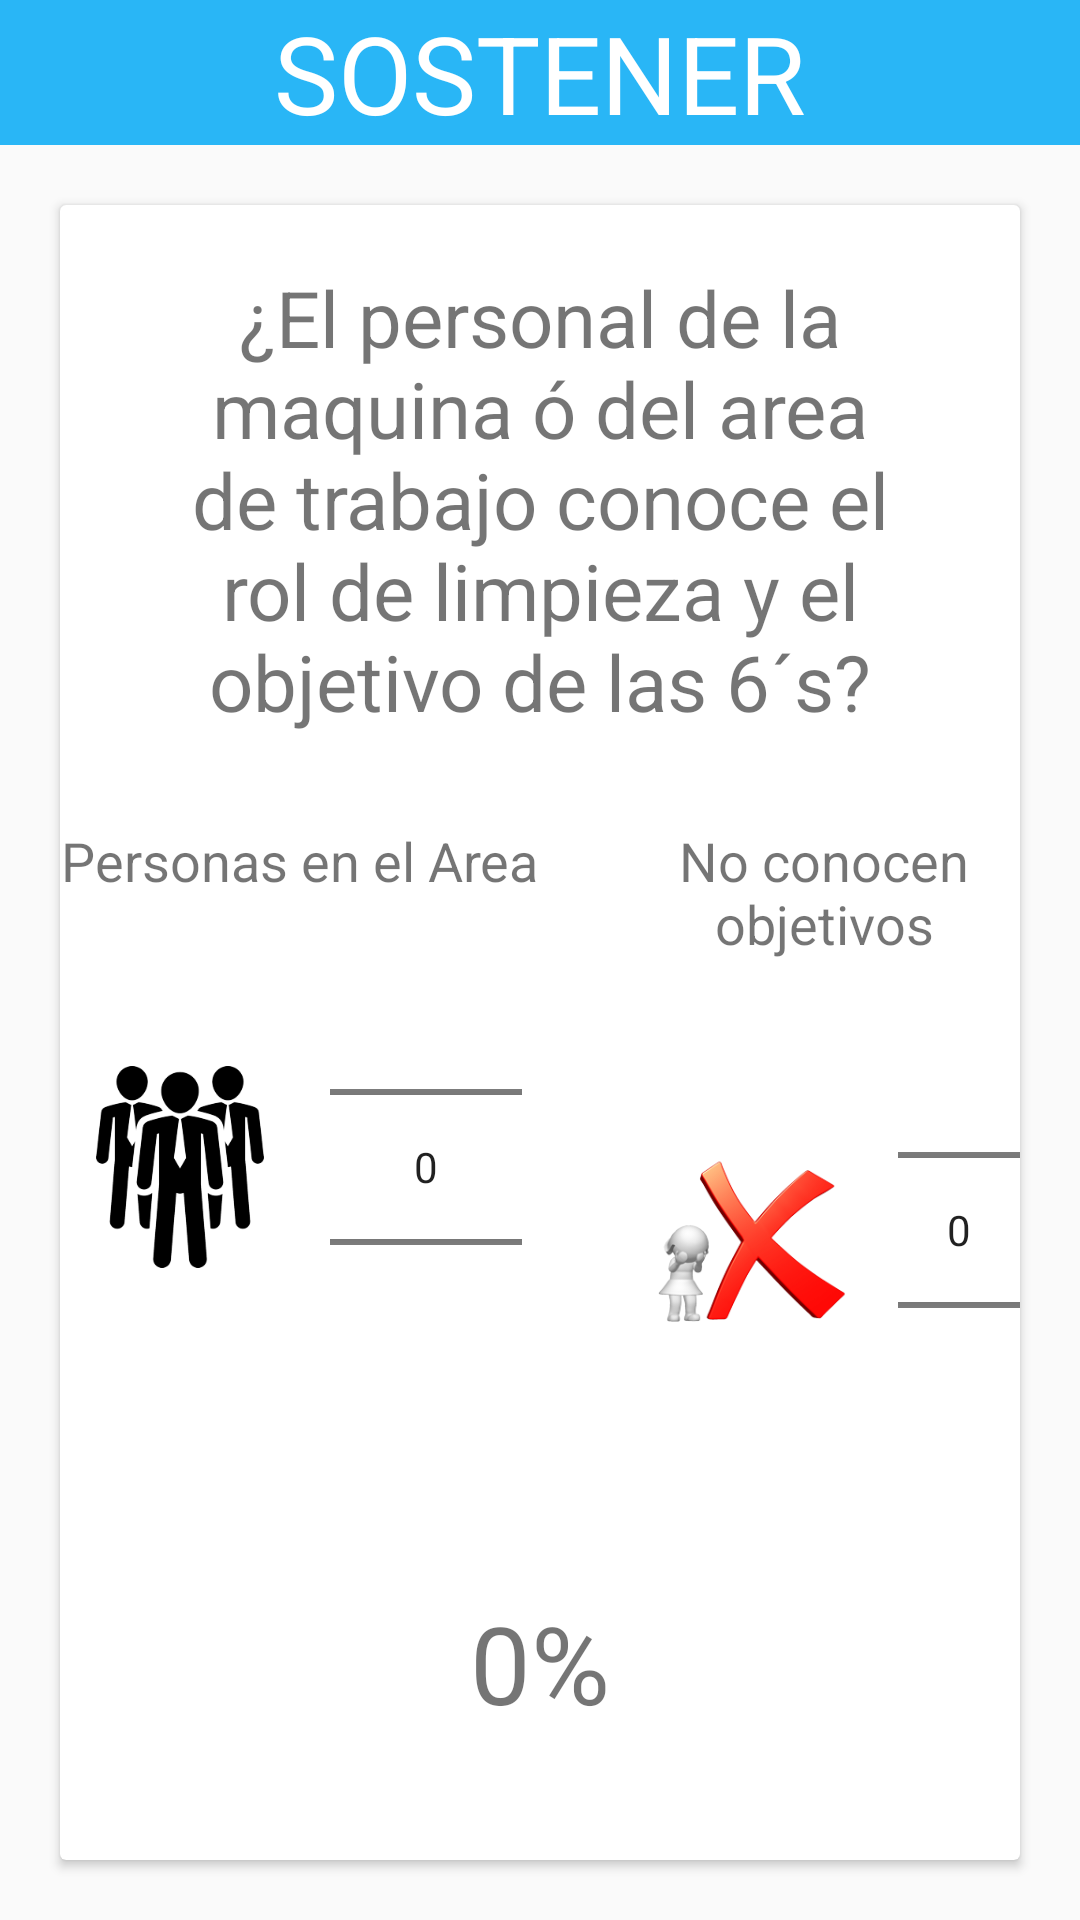

Produce the Android XML layout that renders to this screen, including the resource entries it uses.
<!-- AndroidManifest.xml: application theme AppTheme -->
<!-- res/layout/alert_dialog_punto16.xml -->
<?xml version="1.0" encoding="utf-8"?>
<LinearLayout
    xmlns:android="http://schemas.android.com/apk/res/android"
    xmlns:app="http://schemas.android.com/apk/res-auto"
    xmlns:tools="http://schemas.android.com/tools"
    android:layout_width="match_parent"
    android:layout_height="match_parent"
    android:orientation="vertical">

    <TextView
        android:id="@+id/txtAlertTitulo"
        android:layout_width="match_parent"
        android:layout_height="wrap_content"
        android:text="SOSTENER"
        android:textAlignment="center"
        android:textSize="36sp"
        android:textColor="#FFF"
        android:background="@color/colorTitulos" />

    <android.support.v7.widget.CardView
        android:layout_width="match_parent"
        android:layout_height="wrap_content"
        android:layout_marginVertical="20dp"
        android:layout_marginStart="20dp"
        android:layout_marginEnd="20dp"
        android:elevation="5dp">

        <LinearLayout
            android:layout_width="match_parent"
            android:layout_height="match_parent"
            android:orientation="vertical">


            <TextView
                android:layout_width="match_parent"
                android:layout_height="wrap_content"
                android:layout_marginTop="20dp"
                android:text="¿El personal de la maquina ó del area de trabajo conoce el rol de limpieza y el objetivo de las 6´s?"
                android:textSize="26sp"
                android:paddingStart="30dp"
                android:paddingEnd="30dp"
                android:textAlignment="center"/>

            <LinearLayout
                android:layout_width="wrap_content"
                android:layout_height="wrap_content"
                android:orientation="horizontal"
                android:layout_gravity="center"
                android:layout_marginTop="30dp">

                <LinearLayout
                    android:layout_width="match_parent"
                    android:layout_height="wrap_content"
                    android:orientation="vertical">

                    <TextView
                        android:layout_width="wrap_content"
                        android:layout_height="wrap_content"
                        android:text="Personas en el Area"
                        android:textAlignment="center"
                        android:textSize="18sp"/>

                    <LinearLayout
                        android:layout_width="wrap_content"
                        android:layout_height="match_parent"
                        android:orientation="horizontal">

                        <ImageView
                            android:layout_width="80dp"
                            android:layout_height="wrap_content"
                            android:scaleY="0.7"
                            android:scaleX="0.7"
                            android:src="@drawable/people"
                            android:layout_gravity="center"/>

                        <NumberPicker
                            android:id="@+id/npPersonaArea"
                            android:layout_width="wrap_content"
                            android:layout_height="wrap_content"
                            android:layout_marginStart="10dp"
                            android:descendantFocusability="blocksDescendants"/>

                    </LinearLayout>

                </LinearLayout>

                <LinearLayout
                    android:layout_width="match_parent"
                    android:layout_height="wrap_content"
                    android:orientation="vertical"
                    android:layout_marginStart="30dp">


                    <TextView
                        android:layout_width="wrap_content"
                        android:layout_height="wrap_content"
                        android:text="No conocen objetivos"
                        android:textAlignment="center"
                        android:textSize="18sp"/>

                    <LinearLayout
                        android:layout_width="wrap_content"
                        android:layout_height="match_parent"
                        android:orientation="horizontal">

                        <ImageView
                            android:layout_width="80dp"
                            android:layout_height="wrap_content"
                            android:src="@drawable/fail"
                            android:layout_gravity="center"/>

                        <NumberPicker
                            android:id="@+id/npNoConocenObj"
                            android:layout_width="wrap_content"
                            android:layout_height="wrap_content"
                            android:layout_marginStart="10dp"
                            android:descendantFocusability="blocksDescendants"/>

                    </LinearLayout>

                </LinearLayout>

            </LinearLayout>

            <TextView
                android:id="@+id/txtResultP16"
                android:layout_width="wrap_content"
                android:layout_height="wrap_content"
                android:layout_gravity="center"
                android:layout_marginTop="30dp"
                android:text="0%"
                android:textAlignment="center"
                android:textSize="36sp"/>

            <RatingBar
                android:id="@+id/rbPunto16"
                android:layout_width="wrap_content"
                android:layout_height="wrap_content"
                android:layout_gravity="center"
                android:layout_marginBottom="30dp"
                android:layout_marginTop="30dp"
                android:isIndicator="true"
                android:numStars="5"
                android:scaleX="1.5"
                android:scaleY="1.5"
                android:stepSize="1" />

        </LinearLayout>

    </android.support.v7.widget.CardView>

    <Button
        android:id="@+id/btnCalPunto16"
        android:layout_width="400dp"
        android:layout_height="60dp"
        android:layout_gravity="center"
        android:layout_marginBottom="30dp"
        android:layout_marginTop="30dp"
        android:text="Calificar"
        android:textSize="32sp"
        android:textColor="#FFF"
        android:background="@drawable/button_background_blue" />

</LinearLayout>
<!-- resources referenced by this layout -->
<resources>
  <color name="colorTitulos">#29B6F6</color>
  <!-- drawable button_background_blue (drawable) -->
  <?xml version="1.0" encoding="utf-8"?>
  <shape xmlns:android="http://schemas.android.com/apk/res/android">
  
      <gradient
          android:startColor="#001DFF"
          android:endColor="#00B1FF"
          android:type="linear"
          android:angle="90" />
  
      <corners android:radius="5dp"/>
  
  </shape>
  <!-- drawable fail: png bitmap (drawable-hdpi, 27146 bytes) -->
  <!-- drawable people: png bitmap (drawable-hdpi, 21762 bytes) -->
  <style name="AppTheme" parent="Theme.AppCompat.Light.DarkActionBar">
          
          <item name="colorPrimary">@color/colorPrimary</item>
          <item name="colorPrimaryDark">@color/colorPrimaryDark</item>
          <item name="colorAccent">@color/colorAccent</item>
      </style>
  <color name="colorPrimary">#3f51b5</color>
  <color name="colorPrimaryDark">#303F9F</color>
  <color name="colorAccent">#FF4081</color>
</resources>
